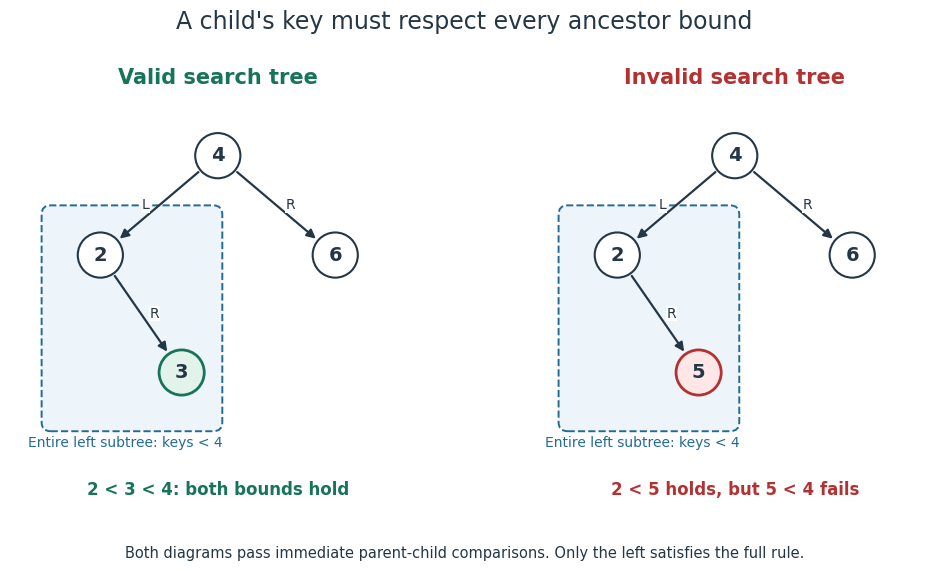

Source code (Python):
"""Show why binary search tree bounds apply to all descendants.

Tested with Python 3.14.4, NumPy 2.3.5 and Matplotlib 3.10.7.
Run from _media; write the matching opaque white PNG to the current directory.
"""

from pathlib import Path

import matplotlib

matplotlib.use("Agg")
import matplotlib.pyplot as plt
from matplotlib.patches import Circle, FancyArrowPatch, FancyBboxPatch
import numpy as np


INK = "#243746"
GREEN = "#177458"
RED = "#b43132"
BLUE = "#236b95"


def draw(ax, lower_key, valid):
    color = GREEN if valid else RED
    ax.set(xlim=(-2.3, 2.15), ylim=(-0.25, 4.95), aspect="equal")
    ax.axis("off")
    ax.text(0, 4.65, "Valid search tree" if valid else "Invalid search tree",
            fontsize=15, weight="bold", ha="center", color=color)
    ax.add_patch(FancyBboxPatch((-1.85, 0.9), 1.8, 2.3,
                                boxstyle="round,pad=0.1", facecolor="#edf5fa",
                                edgecolor=BLUE, linewidth=1.4, linestyle="--"))
    positions = {"root": (0, 3.85), "left": (-1.3, 2.75),
                 "right": (1.3, 2.75), "lower": (-0.4, 1.45)}
    labels = {"root": 4, "left": 2, "right": 6, "lower": lower_key}
    edges = [("root", "left", "L"), ("root", "right", "R"),
             ("left", "lower", "R")]
    radius = 0.25
    for parent, child, side in edges:
        start = np.asarray(positions[parent], dtype=float)
        end = np.asarray(positions[child], dtype=float)
        direction = (end - start) / np.linalg.norm(end - start)
        ax.add_patch(FancyArrowPatch(start + radius * direction,
                                    end - radius * direction,
                                    arrowstyle="-|>", mutation_scale=13,
                                    color=INK, linewidth=1.6))
        middle = (start + end) / 2
        ax.text(middle[0] + (0.15 if side == "R" else -0.15), middle[1],
                side, color=INK, ha="center", va="center", fontsize=10,
                bbox={"facecolor": "white", "edgecolor": "none", "pad": 0.4})
    for name, (x, y) in positions.items():
        focus = name == "lower"
        ax.add_patch(Circle((x, y), radius,
                            facecolor=("#e2f3eb" if valid else "#ffe7e7") if focus else "white",
                            edgecolor=color if focus else INK, linewidth=2 if focus else 1.5))
        ax.text(x, y, str(labels[name]), fontsize=14, weight="bold",
                color=INK, ha="center", va="center")
    ax.text(-1.02, 0.63, "Entire left subtree: keys < 4", color=BLUE, fontsize=10, ha="center")
    ax.text(0, 0.1, "2 < 3 < 4: both bounds hold" if valid else "2 < 5 holds, but 5 < 4 fails",
            color=color, fontsize=12, ha="center", weight="bold")


def main():
    plt.rcParams.update({"font.family": "DejaVu Sans", "font.size": 11})
    fig, axes = plt.subplots(1, 2, figsize=(10.2, 5.8), dpi=110)
    fig.patch.set_facecolor("white")
    draw(axes[0], 3, True)
    draw(axes[1], 5, False)
    fig.suptitle("A child's key must respect every ancestor bound", fontsize=17, color=INK)
    fig.text(0.5, 0.035, "Both diagrams pass immediate parent-child comparisons. Only the left satisfies the full rule.",
             ha="center", color=INK, fontsize=10.5)
    fig.subplots_adjust(left=0.035, right=0.975, top=0.9, bottom=0.09, wspace=0.17)
    fig.savefig(Path.cwd() / "binary-search-tree-ordering-constraint.png",
                facecolor="white", transparent=False)
    plt.close(fig)


if __name__ == "__main__":
    main()
